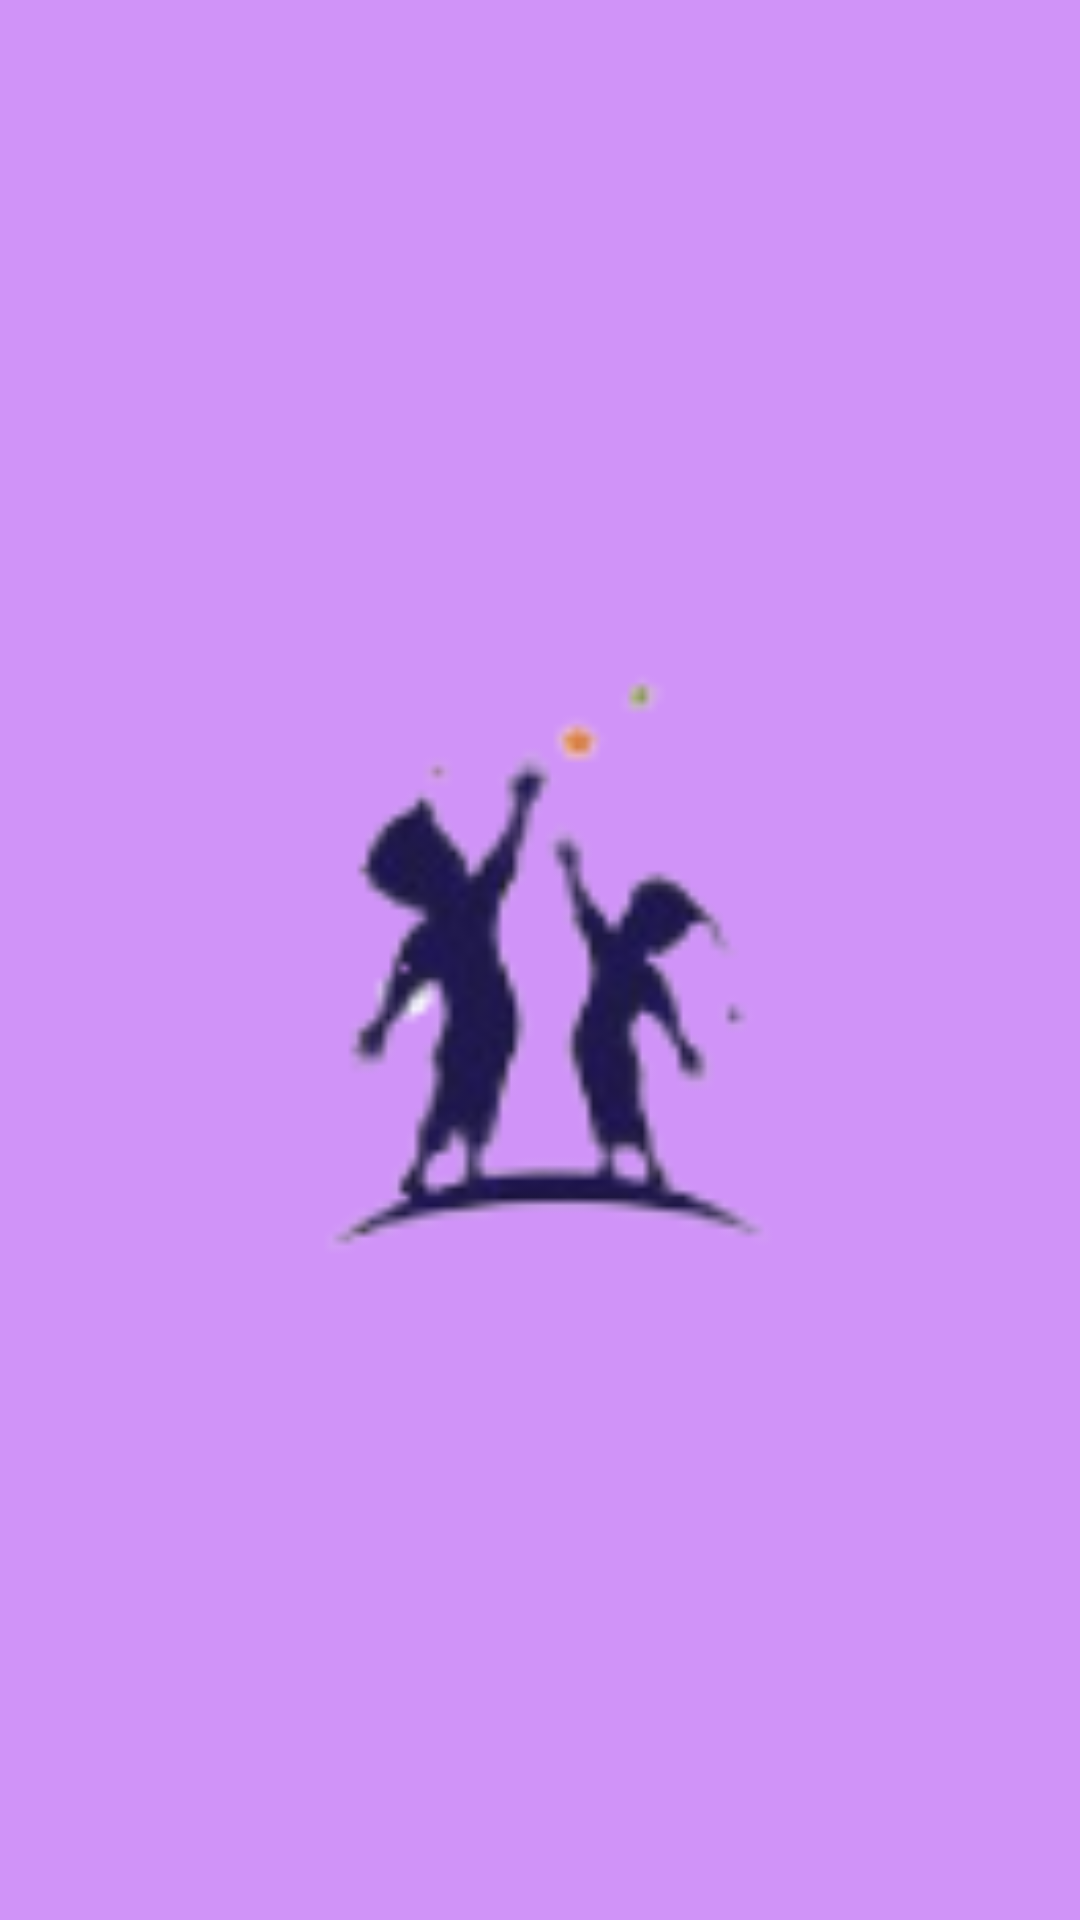

Layout XML and referenced resources for this Android screen:
<!-- AndroidManifest.xml: application theme Theme.EduAPP -->
<!-- res/layout/activity_splash_screen.xml -->
<?xml version="1.0" encoding="utf-8"?>
<androidx.constraintlayout.widget.ConstraintLayout xmlns:android="http://schemas.android.com/apk/res/android"
    xmlns:app="http://schemas.android.com/apk/res-auto"
    xmlns:tools="http://schemas.android.com/tools"
    android:layout_width="match_parent"
    android:layout_height="match_parent"
    android:background="#D093F8"
    tools:context=".Auth.SplashScreen">

    <ImageView
        android:id="@+id/imageView"
        android:layout_width="324dp"
        android:layout_height="292dp"
        app:layout_constraintBottom_toBottomOf="parent"
        app:layout_constraintEnd_toEndOf="parent"
        app:layout_constraintStart_toStartOf="parent"
        app:layout_constraintTop_toTopOf="parent"
        app:srcCompat="@drawable/icon" />
</androidx.constraintlayout.widget.ConstraintLayout>
<!-- resources referenced by this layout -->
<resources>
  <!-- drawable icon: png bitmap (drawable-v24, 6995 bytes) -->
  <style name="Theme.EduAPP" parent="Theme.AppCompat.Light.DarkActionBar">
          
          <item name="colorPrimary">#8A56AC</item>
          <item name="colorPrimaryVariant">#8A56AC</item>
          <item name="colorOnPrimary">@color/white</item>
          
          <item name="colorSecondary">@color/teal_200</item>
          <item name="colorSecondaryVariant">@color/teal_700</item>
          <item name="colorOnSecondary">@color/black</item>
          
          <item name="android:statusBarColor" tools:targetApi="l">?attr/colorPrimaryVariant</item>
          
  
          <item name="bottomSheetDialogTheme">@style/AppBottomSheetDialogTheme</item>
          <item name="alertDialogTheme">@style/AppBottomSheetDialogTheme1</item>
  
      </style>
  <style name="AppBottomSheetDialogTheme" parent="Theme.Design.BottomSheetDialog">
  
  
          <item name="bottomSheetStyle">@style/AppModalStyle</item>
  
      </style>
  <style name="AppBottomSheetDialogTheme1" parent="Theme.Design.BottomSheetDialog">
  
  
          <item name="bottomSheetStyle">@style/AppModalStyle1</item>
  
      </style>
  <style name="AppModalStyle" parent="Widget.Design.BottomSheet.Modal">
          <item name="android:background">@drawable/bgforjoin</item>
  
  
  
      </style>
  <style name="AppModalStyle1" parent="Widget.Design.BottomSheet.Modal">
          <item name="android:background">@drawable/bgforalertdialog</item>
  
  
  
      </style>
  <!-- drawable bgforjoin (drawable) -->
  <?xml version="1.0" encoding="utf-8"?>
  <selector xmlns:android="http://schemas.android.com/apk/res/android">
  
  
      <item>
  
          <shape android:shape="rectangle">
  
              <corners android:bottomLeftRadius="0dp"
                  android:bottomRightRadius="0dp"
                  android:topRightRadius="30dp"
                  android:topLeftRadius="30dp"/>
              <gradient android:angle="270"
  
                  android:startColor="#5f0a87"
                  android:endColor="#a4508b"/>
  
  
  
  
          </shape>
  
  
  
  
  
  
      </item>
  
  
  </selector>
  <!-- not gathered from this repository: default colours our renderer supplied (Android Studio template values) -->
  <color name="teal_200">#FF03DAC5</color>
  <color name="teal_700">#FF018786</color>
  <color name="black">#FF000000</color>
  <color name="white">#FFFFFFFF</color>
</resources>
